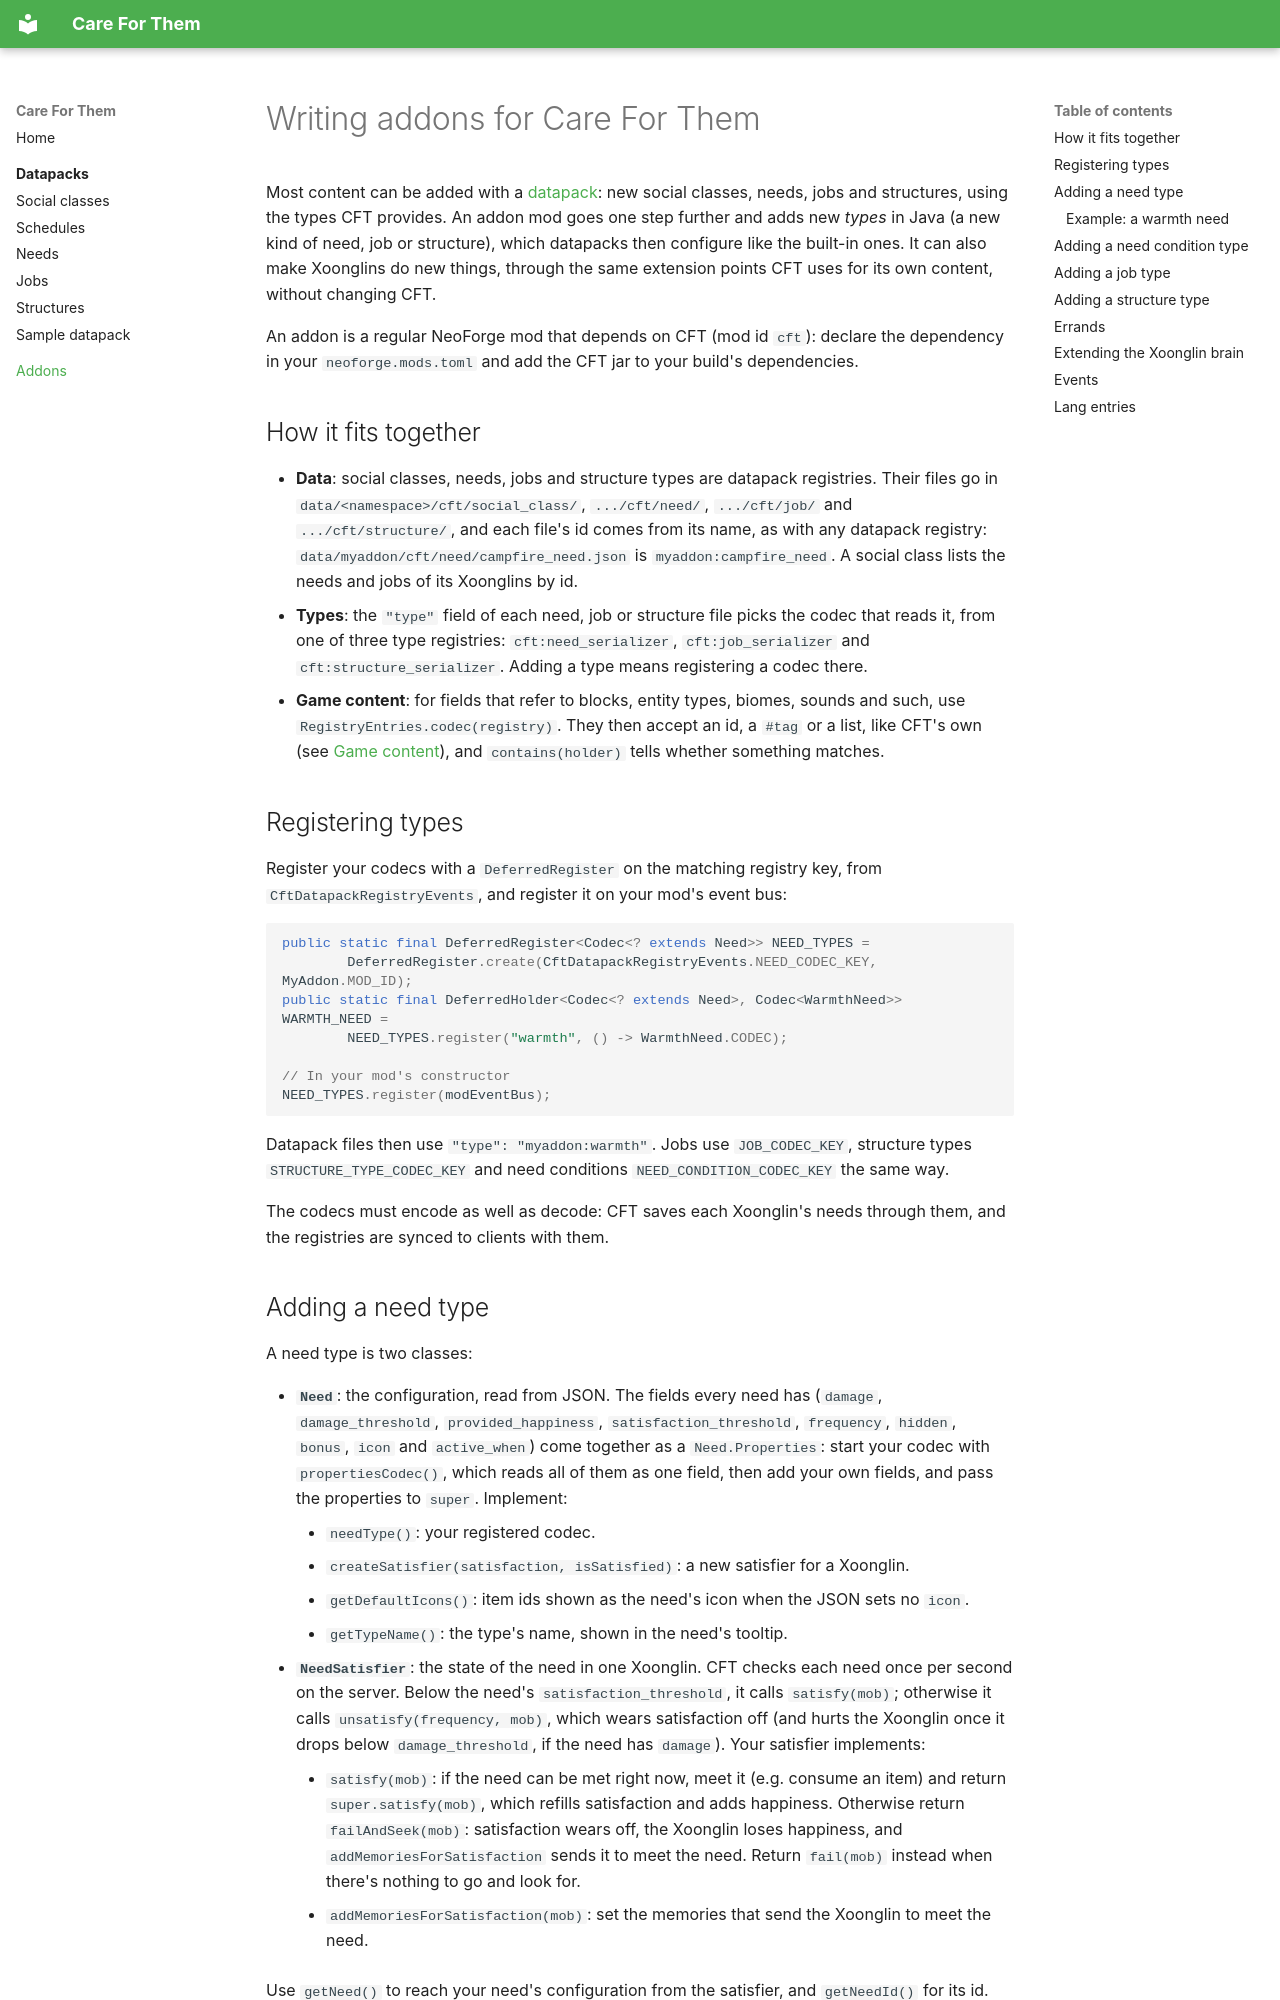

repository: hyperbaton/cft · page: addons/index.html · generator: mkdocs

# Writing addons for Care For Them

Most content can be added with a [datapack](datapacks/index.md): new social classes, needs, jobs and
structures, using the types CFT provides. An addon mod goes one step further and adds new
*types* in Java (a new kind of need, job or structure), which datapacks then configure like the
built-in ones. It can also make Xoonglins do new things, through the same extension points CFT
uses for its own content, without changing CFT.

An addon is a regular NeoForge mod that depends on CFT (mod id `cft`): declare the dependency in
your `neoforge.mods.toml` and add the CFT jar to your build's dependencies.

## How it fits together

- **Data**: social classes, needs, jobs and structure types are datapack registries. Their files
  go in `data/<namespace>/cft/social_class/`, `.../cft/need/`, `.../cft/job/` and
  `.../cft/structure/`, and each file's id comes from its name, as with any datapack registry:
  `data/myaddon/cft/need/campfire_need.json` is `myaddon:campfire_need`. A social class lists the
  needs and jobs of its Xoonglins by id.
- **Types**: the `"type"` field of each need, job or structure file picks the codec that reads it,
  from one of three type registries: `cft:need_serializer`, `cft:job_serializer` and
  `cft:structure_serializer`. Adding a type means registering a codec there.
- **Game content**: for fields that refer to blocks, entity types, biomes, sounds and such, use
  `RegistryEntries.codec(registry)`. They then accept an id, a `#tag` or a list, like CFT's own
  (see [Game content](datapacks/index.md#game-content)), and `contains(holder)` tells whether
  something matches.

## Registering types

Register your codecs with a `DeferredRegister` on the matching registry key, from
`CftDatapackRegistryEvents`, and register it on your mod's event bus:

```java
public static final DeferredRegister<Codec<? extends Need>> NEED_TYPES =
        DeferredRegister.create(CftDatapackRegistryEvents.NEED_CODEC_KEY, MyAddon.MOD_ID);
public static final DeferredHolder<Codec<? extends Need>, Codec<WarmthNeed>> WARMTH_NEED =
        NEED_TYPES.register("warmth", () -> WarmthNeed.CODEC);

// In your mod's constructor
NEED_TYPES.register(modEventBus);
```

Datapack files then use `"type": "myaddon:warmth"`. Jobs use `JOB_CODEC_KEY`, structure types
`STRUCTURE_TYPE_CODEC_KEY` and need conditions `NEED_CONDITION_CODEC_KEY` the same way.

The codecs must encode as well as decode: CFT saves each Xoonglin's needs through them, and the
registries are synced to clients with them.
